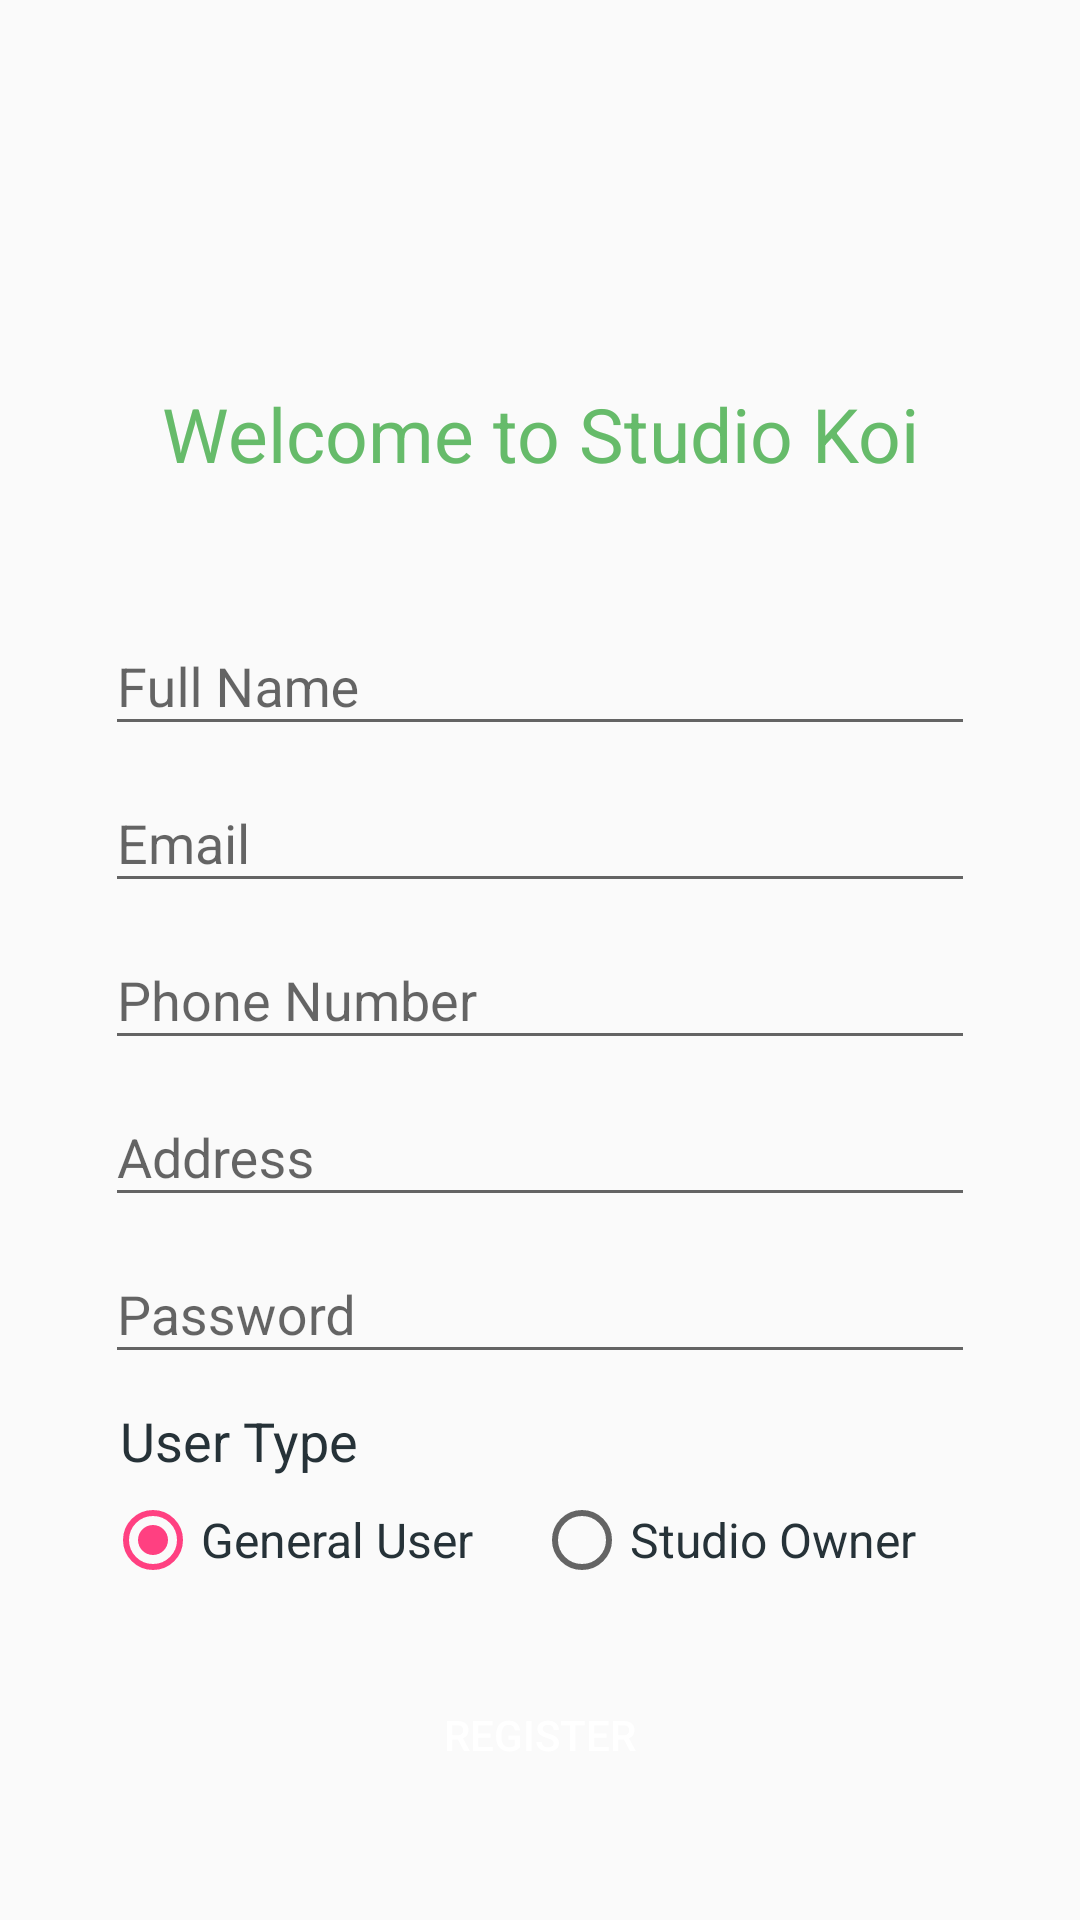

The Android layout XML behind this screen, and the referenced resources:
<!-- AndroidManifest.xml: application theme AppTheme -->
<!-- res/layout/activity_sign_up.xml -->
<?xml version="1.0" encoding="utf-8"?>
<LinearLayout xmlns:android="http://schemas.android.com/apk/res/android"
    android:layout_width="match_parent"
    android:layout_height="match_parent"
    xmlns:tools="http://schemas.android.com/tools"
    android:orientation="vertical"
    tools:context=".SignUpActivity">









    <LinearLayout
        android:layout_width="match_parent"
        android:layout_height="match_parent"
        android:gravity="center_horizontal"
        android:orientation="vertical">

        
        <ProgressBar
            android:id="@+id/login_progress"
            style="?android:attr/progressBarStyleLarge"
            android:layout_width="wrap_content"
            android:layout_height="wrap_content"
            android:layout_margin="35dp"
            android:visibility="gone" />

        <ScrollView
            android:id="@+id/login_form"
            android:layout_width="match_parent"
            android:layout_height="match_parent"
            android:fillViewport="true">

            <RelativeLayout
                android:id="@+id/email_login_form"
                android:layout_width="match_parent"
                android:layout_height="wrap_content"
                android:orientation="vertical"
                android:padding="35dp">

                <LinearLayout
                    android:layout_width="match_parent"
                    android:layout_height="wrap_content"
                    android:layout_centerInParent="true"
                    android:orientation="vertical">



                    <ImageView
                        android:layout_width="90dp"
                        android:layout_height="90dp"
                        android:layout_gravity="center_horizontal"
                        android:src="@drawable/ic_launcher_foreground"
                        android:tint="@color/green_300" />


                    <TextView
                        android:textSize="25sp"
                        android:textAlignment="center"
                        android:text="Welcome to Studio Koi"
                        android:textColor="@color/green_400"
                        android:layout_width="match_parent"
                        android:layout_height="wrap_content"
                        android:gravity="center_horizontal">

                    </TextView>

                    <View
                        android:layout_width="0dp"
                        android:layout_height="35dp" />


                    <com.google.android.material.textfield.TextInputLayout
                        android:layout_width="match_parent"
                        android:layout_height="wrap_content">

                        <AutoCompleteTextView
                            android:layout_width="match_parent"
                            android:layout_height="wrap_content"
                            android:hint="Full Name"
                            android:inputType="text"
                            android:maxLines="1"
                            android:singleLine="true" />

                    </com.google.android.material.textfield.TextInputLayout>



                    <com.google.android.material.textfield.TextInputLayout
                        android:layout_width="match_parent"
                        android:layout_height="wrap_content">

                        <AutoCompleteTextView
                            android:layout_width="match_parent"
                            android:layout_height="wrap_content"
                            android:hint="Email"
                            android:inputType="textEmailAddress"
                            android:maxLines="1"
                            android:singleLine="true" />

                    </com.google.android.material.textfield.TextInputLayout>
                    <com.google.android.material.textfield.TextInputLayout
                        android:layout_width="match_parent"
                        android:layout_height="wrap_content">

                        <AutoCompleteTextView
                            android:layout_width="match_parent"
                            android:layout_height="wrap_content"
                            android:hint="Phone Number"
                            android:inputType="textEmailAddress"
                            android:maxLines="1"
                            android:singleLine="true" />

                    </com.google.android.material.textfield.TextInputLayout>

                    <com.google.android.material.textfield.TextInputLayout
                        android:layout_width="match_parent"
                        android:layout_height="wrap_content">

                        <AutoCompleteTextView
                            android:layout_width="match_parent"
                            android:layout_height="wrap_content"
                            android:hint="Address"
                            android:inputType="textEmailAddress"
                            android:maxLines="1"
                            android:singleLine="true" />

                    </com.google.android.material.textfield.TextInputLayout>

                    <com.google.android.material.textfield.TextInputLayout
                        android:layout_width="match_parent"
                        android:layout_height="wrap_content">

                        <EditText
                            android:layout_width="match_parent"
                            android:layout_height="wrap_content"
                            android:hint="Password"
                            android:inputType="textPassword"
                            android:maxLines="1"
                            android:singleLine="true" />

                    </com.google.android.material.textfield.TextInputLayout>



                    <LinearLayout
                        android:layout_width="match_parent"
                        android:layout_height="wrap_content"
                        android:layout_marginBottom="10dp"
                        android:layout_marginTop="10dp"
                        android:orientation="vertical">

                        <TextView
                            android:layout_width="match_parent"
                            android:layout_height="wrap_content"
                            android:paddingLeft="5dp"
                            android:paddingRight="5dp"
                            android:text="User Type"
                            android:textAppearance="@style/TextAppearance.AppCompat.Medium"
                            android:textColor="@color/grey_90" />

                        <RadioGroup
                            android:id="@+id/gender"
                            android:clickable="true"
                            android:layout_width="match_parent"
                            android:layout_height="wrap_content"
                            android:layout_marginTop="5dp"
                            android:orientation="horizontal">

                            <androidx.appcompat.widget.AppCompatRadioButton
                                android:id="@+id/radio_female"
                                android:layout_width="wrap_content"
                                android:layout_height="wrap_content"
                                android:text="General User"
                                android:checked="true"
                                android:textAppearance="@style/TextAppearance.AppCompat.Subhead"
                                android:textColor="@color/grey_90" />

                            <View
                                android:layout_width="20dp"
                                android:layout_height="0dp" />

                            <androidx.appcompat.widget.AppCompatRadioButton
                                android:id="@+id/radio_male"
                                android:layout_width="wrap_content"
                                android:layout_height="wrap_content"
                                android:text="Studio Owner"
                                android:textAppearance="@style/TextAppearance.AppCompat.Subhead"
                                android:textColor="@color/grey_90" />

                        </RadioGroup>

                    </LinearLayout>

                    <Button
                        android:id="@+id/email_sign_in_button"
                        android:layout_width="match_parent"
                        android:layout_height="wrap_content"
                        android:layout_marginTop="15dp"
                        android:background="@drawable/btn_rounded_accent"
                        android:text="REGISTER"
                        android:textColor="@android:color/white" />



                </LinearLayout>

            </RelativeLayout>

        </ScrollView>

    </LinearLayout>

</LinearLayout>
<!-- resources referenced by this layout -->
<resources>
  <color name="green_300">#81C784</color>
  <color name="green_400">#66BB6A</color>
  <color name="grey_90">#263238</color>
  <style name="AppTheme" parent="Theme.AppCompat.Light.DarkActionBar">
          
          <item name="colorPrimary">@color/colorPrimary</item>
          <item name="colorPrimaryDark">@color/colorPrimaryDark</item>
          <item name="colorAccent">@color/colorAccent</item>
      </style>
  <color name="colorPrimary">#263238</color>
  <color name="colorPrimaryDark">#263238</color>
  <color name="colorAccent">#FF4081</color>
</resources>
